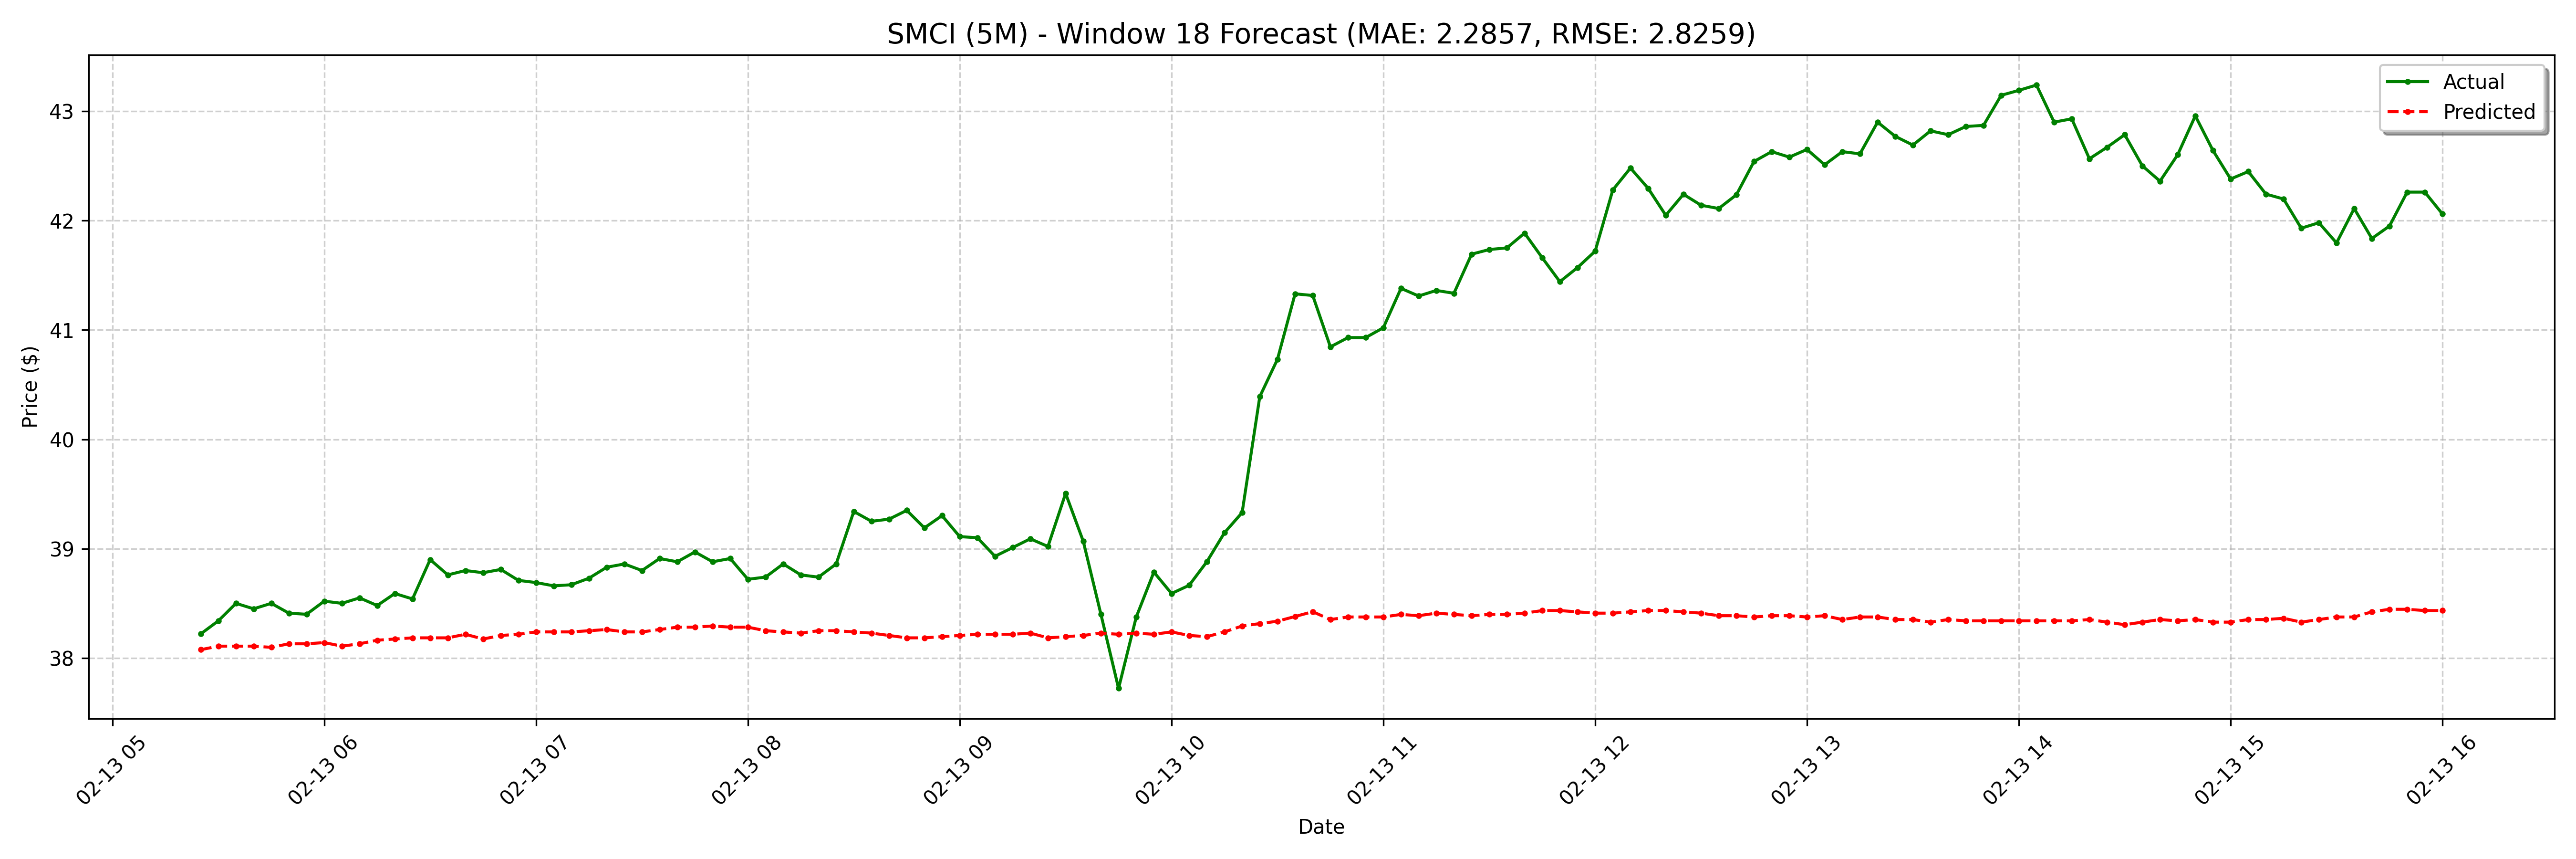

Values plotted in this chart, from the file beside it:
date, actual, forecast
2025-02-13 05:25:00-05:00, 38.22, 38.08
2025-02-13 05:30:00-05:00, 38.34, 38.11
2025-02-13 05:35:00-05:00, 38.5, 38.11
2025-02-13 05:40:00-05:00, 38.45, 38.11
2025-02-13 05:45:00-05:00, 38.5, 38.1
2025-02-13 05:50:00-05:00, 38.41, 38.13
2025-02-13 05:55:00-05:00, 38.4, 38.13
2025-02-13 06:00:00-05:00, 38.52, 38.14
2025-02-13 06:05:00-05:00, 38.5, 38.11
2025-02-13 06:10:00-05:00, 38.55, 38.13
2025-02-13 06:15:00-05:00, 38.48, 38.16
2025-02-13 06:20:00-05:00, 38.59, 38.17
2025-02-13 06:25:00-05:00, 38.54, 38.18
2025-02-13 06:30:00-05:00, 38.9, 38.18
2025-02-13 06:35:00-05:00, 38.76, 38.18
2025-02-13 06:40:00-05:00, 38.8, 38.22
2025-02-13 06:45:00-05:00, 38.78, 38.17
2025-02-13 06:50:00-05:00, 38.81, 38.21
2025-02-13 06:55:00-05:00, 38.71, 38.22
2025-02-13 07:00:00-05:00, 38.69, 38.24
2025-02-13 07:05:00-05:00, 38.66, 38.24
2025-02-13 07:10:00-05:00, 38.67, 38.24
2025-02-13 07:15:00-05:00, 38.73, 38.25
2025-02-13 07:20:00-05:00, 38.83, 38.26
2025-02-13 07:25:00-05:00, 38.86, 38.24
2025-02-13 07:30:00-05:00, 38.8, 38.24
2025-02-13 07:35:00-05:00, 38.91, 38.26
2025-02-13 07:40:00-05:00, 38.88, 38.28
2025-02-13 07:45:00-05:00, 38.97, 38.28
2025-02-13 07:50:00-05:00, 38.88, 38.29
2025-02-13 07:55:00-05:00, 38.91, 38.28
2025-02-13 08:00:00-05:00, 38.72, 38.28
2025-02-13 08:05:00-05:00, 38.74, 38.25
2025-02-13 08:10:00-05:00, 38.86, 38.24
2025-02-13 08:15:00-05:00, 38.76, 38.23
2025-02-13 08:20:00-05:00, 38.74, 38.25
2025-02-13 08:25:00-05:00, 38.86, 38.25
2025-02-13 08:30:00-05:00, 39.34, 38.24
2025-02-13 08:35:00-05:00, 39.25, 38.23
2025-02-13 08:40:00-05:00, 39.27, 38.21
2025-02-13 08:45:00-05:00, 39.35, 38.18
2025-02-13 08:50:00-05:00, 39.19, 38.18
2025-02-13 08:55:00-05:00, 39.3, 38.2
2025-02-13 09:00:00-05:00, 39.11, 38.21
2025-02-13 09:05:00-05:00, 39.1, 38.22
2025-02-13 09:10:00-05:00, 38.93, 38.22
2025-02-13 09:15:00-05:00, 39.01, 38.22
2025-02-13 09:20:00-05:00, 39.09, 38.23
2025-02-13 09:25:00-05:00, 39.02, 38.18
2025-02-13 09:30:00-05:00, 39.51, 38.2
2025-02-13 09:35:00-05:00, 39.07, 38.21
2025-02-13 09:40:00-05:00, 38.4, 38.23
2025-02-13 09:45:00-05:00, 37.72, 38.22
2025-02-13 09:50:00-05:00, 38.37, 38.23
2025-02-13 09:55:00-05:00, 38.79, 38.22
2025-02-13 10:00:00-05:00, 38.59, 38.24
2025-02-13 10:05:00-05:00, 38.66, 38.21
2025-02-13 10:10:00-05:00, 38.88, 38.2
2025-02-13 10:15:00-05:00, 39.15, 38.24
2025-02-13 10:20:00-05:00, 39.33, 38.29
... 68 more rows
